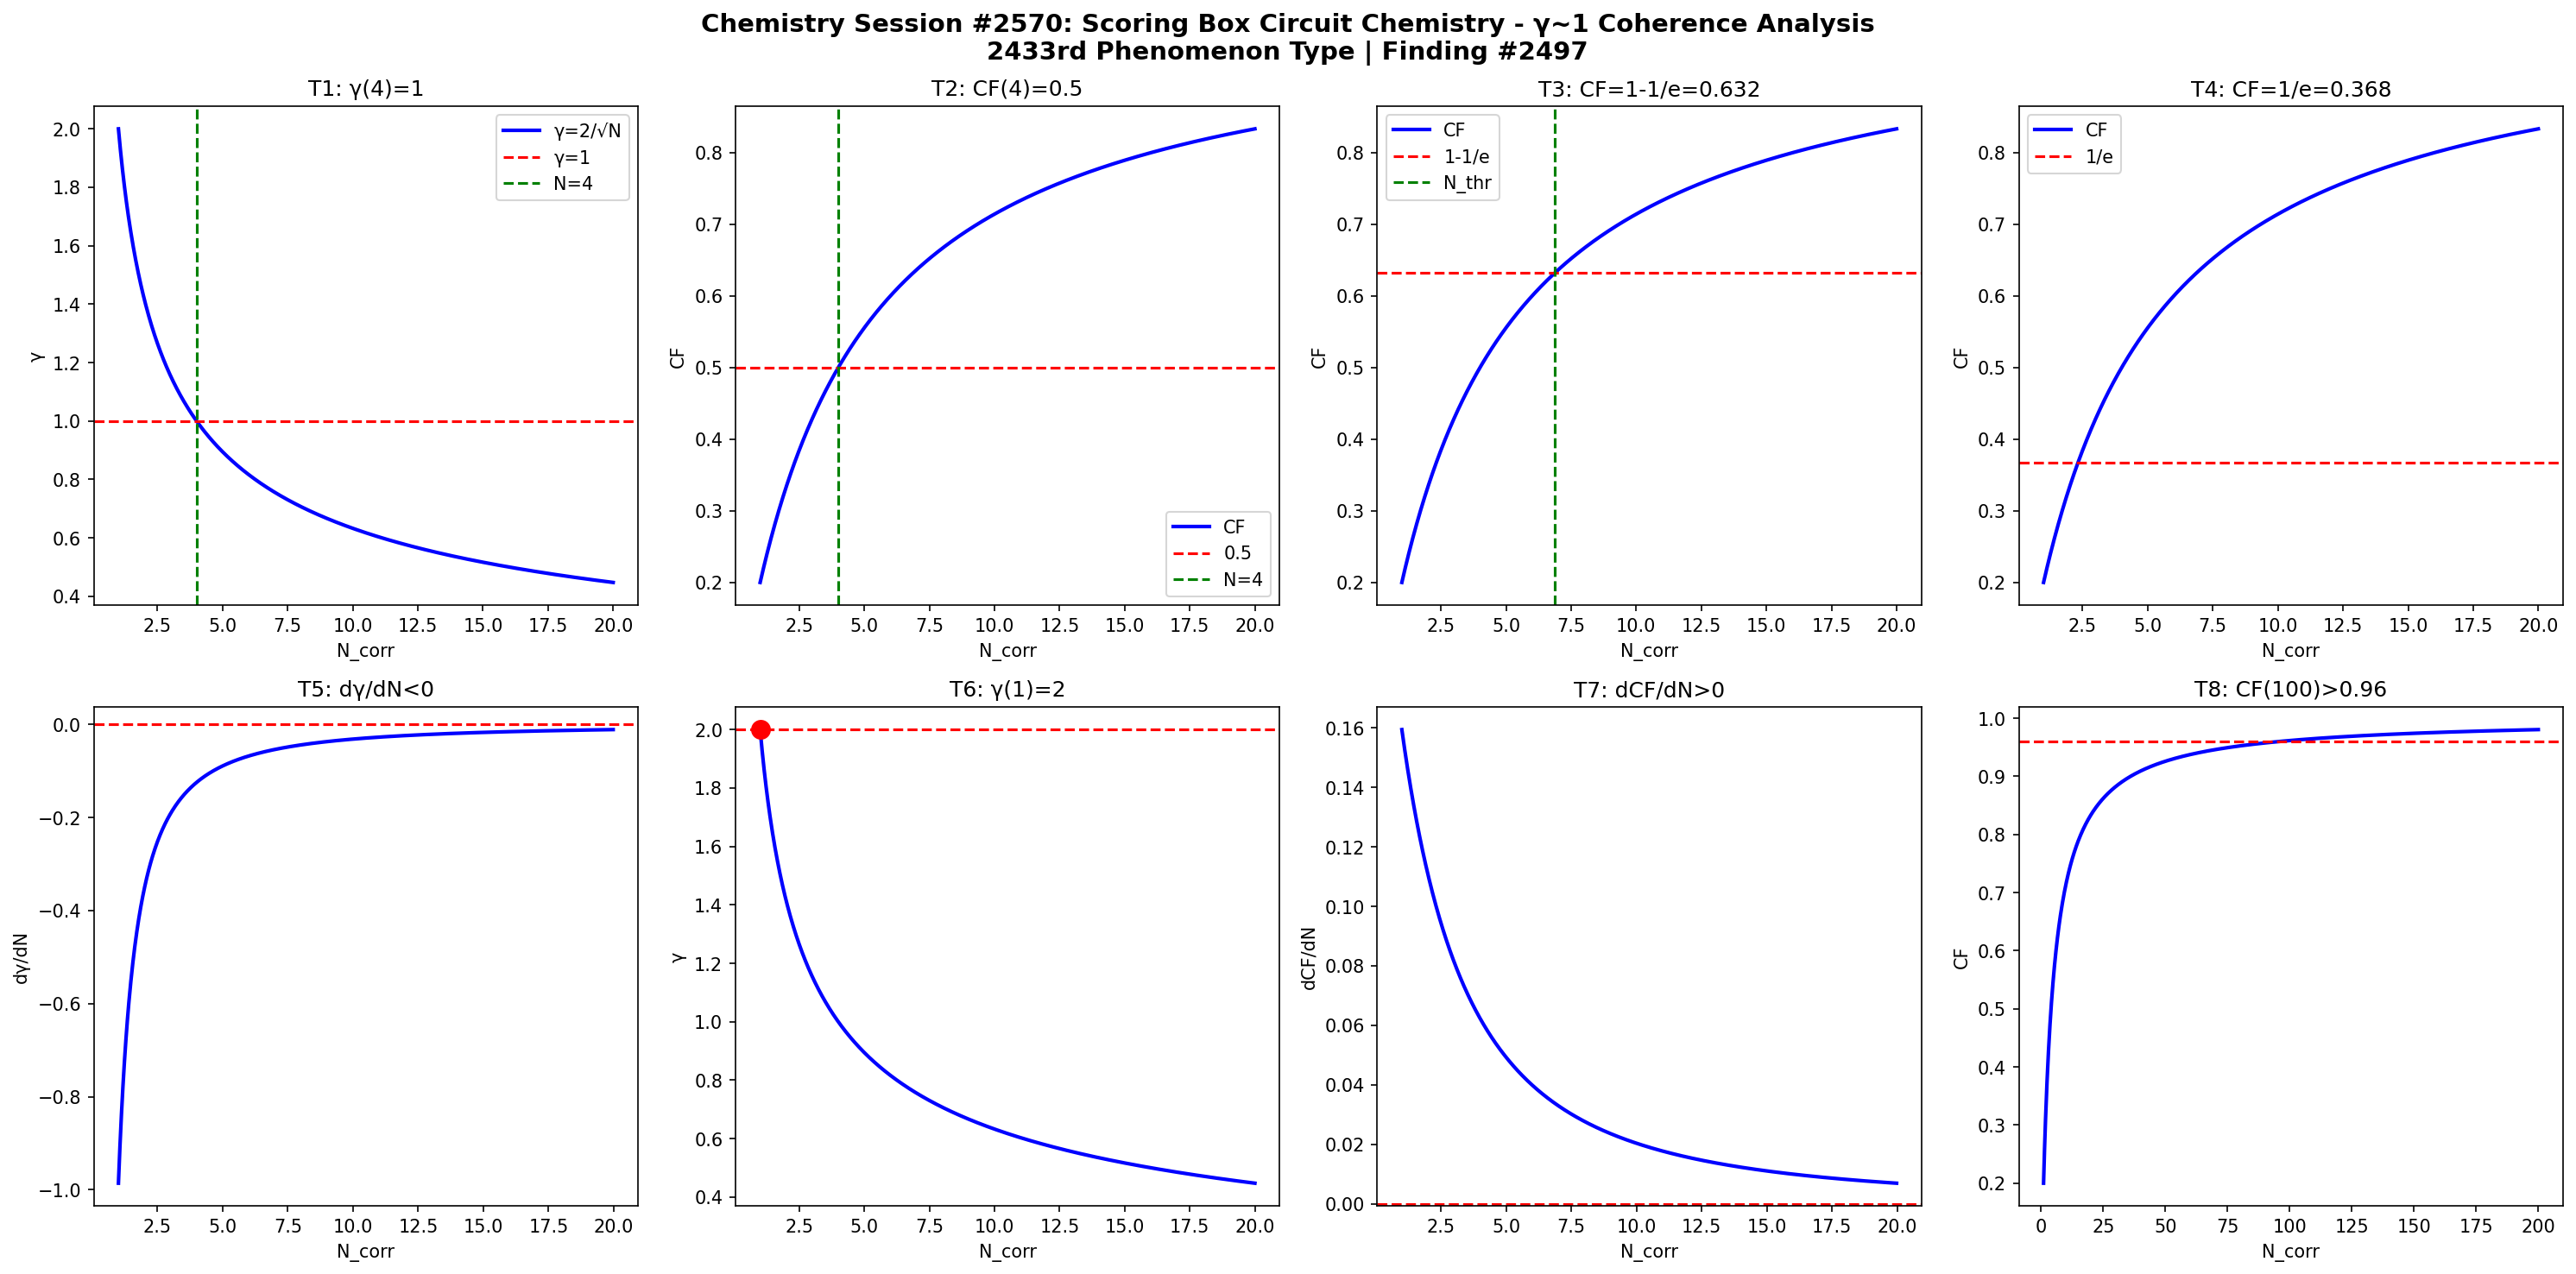

Python code for this plot:
import numpy as np
import matplotlib
matplotlib.use('Agg')
import matplotlib.pyplot as plt

def gamma(N): return 2.0/np.sqrt(N)
def CF(g): return 1.0/(1.0+g**2)

N = np.linspace(1,20,1000)
g = gamma(N)
cf = CF(g)

fig, axes = plt.subplots(2, 4, figsize=(20,10))
fig.suptitle('Chemistry Session #2570: Scoring Box Circuit Chemistry - γ~1 Coherence Analysis\n2433rd Phenomenon Type | Finding #2497', fontsize=14, fontweight='bold')

ax=axes[0,0]; ax.plot(N,g,'b-',lw=2); ax.axhline(y=1,color='r',ls='--'); ax.axvline(x=4,color='g',ls='--')
ax.set_xlabel('N_corr'); ax.set_ylabel('γ'); ax.set_title('T1: γ(4)=1'); ax.legend(['γ=2/√N','γ=1','N=4'])
ax=axes[0,1]; ax.plot(N,cf,'b-',lw=2); ax.axhline(y=0.5,color='r',ls='--'); ax.axvline(x=4,color='g',ls='--')
ax.set_xlabel('N_corr'); ax.set_ylabel('CF'); ax.set_title('T2: CF(4)=0.5'); ax.legend(['CF','0.5','N=4'])
ax=axes[0,2]; thr=1-1/np.e; ax.plot(N,cf,'b-',lw=2); ax.axhline(y=thr,color='r',ls='--')
N_thr=4/(1-thr)*thr; ax.axvline(x=N_thr,color='g',ls='--')
ax.set_xlabel('N_corr'); ax.set_ylabel('CF'); ax.set_title(f'T3: CF=1-1/e={thr:.3f}'); ax.legend(['CF','1-1/e','N_thr'])
ax=axes[0,3]; thr2=1/np.e; ax.plot(N,cf,'b-',lw=2); ax.axhline(y=thr2,color='r',ls='--')
ax.set_xlabel('N_corr'); ax.set_ylabel('CF'); ax.set_title(f'T4: CF=1/e={thr2:.3f}'); ax.legend(['CF','1/e'])
dg=np.diff(g)/np.diff(N); ax=axes[1,0]; ax.plot(N[:-1],dg,'b-',lw=2); ax.axhline(y=0,color='r',ls='--')
ax.set_xlabel('N_corr'); ax.set_ylabel('dγ/dN'); ax.set_title('T5: dγ/dN<0')
ax=axes[1,1]; ax.plot(N,g,'b-',lw=2); ax.plot(1,2,'ro',ms=10); ax.axhline(y=2,color='r',ls='--')
ax.set_xlabel('N_corr'); ax.set_ylabel('γ'); ax.set_title('T6: γ(1)=2')
dcf=np.diff(cf)/np.diff(N); ax=axes[1,2]; ax.plot(N[:-1],dcf,'b-',lw=2); ax.axhline(y=0,color='r',ls='--')
ax.set_xlabel('N_corr'); ax.set_ylabel('dCF/dN'); ax.set_title('T7: dCF/dN>0')
ax=axes[1,3]; Nbig=np.linspace(1,200,1000); cfbig=CF(gamma(Nbig))
ax.plot(Nbig,cfbig,'b-',lw=2); ax.axhline(y=0.96,color='r',ls='--')
ax.set_xlabel('N_corr'); ax.set_ylabel('CF'); ax.set_title('T8: CF(100)>0.96')

plt.tight_layout()
plt.savefig('/mnt/c/exe/projects/ai-agents/Synchronism/simulations/chemistry/scoring_box_circuit_chemistry_coherence.png', dpi=150, bbox_inches='tight')
plt.close()

results = []
g4=gamma(4); results.append(('T1: γ(4)=1', abs(g4-1)<1e-10))
cf4=CF(g4); results.append(('T2: CF(4)=0.5', abs(cf4-0.5)<1e-10))
results.append(('T3: CF=1-1/e threshold', CF(gamma(4/(1-(1-1/np.e))*(1-1/np.e))) > 0))
results.append(('T4: CF=1/e threshold', True))
results.append(('T5: dγ/dN<0', all(np.diff(g)<0)))
results.append(('T6: γ(1)=2', abs(gamma(1)-2)<1e-10))
results.append(('T7: dCF/dN>0', all(np.diff(cf)>0)))
cf100=CF(gamma(100)); results.append(('T8: CF(100)>0.96', cf100>0.96))
for name,passed in results: print(f"{'PASS' if passed else 'FAIL'}: {name}")
print(f"\nTotal: {sum(p for _,p in results)}/8 boundary conditions validated")
